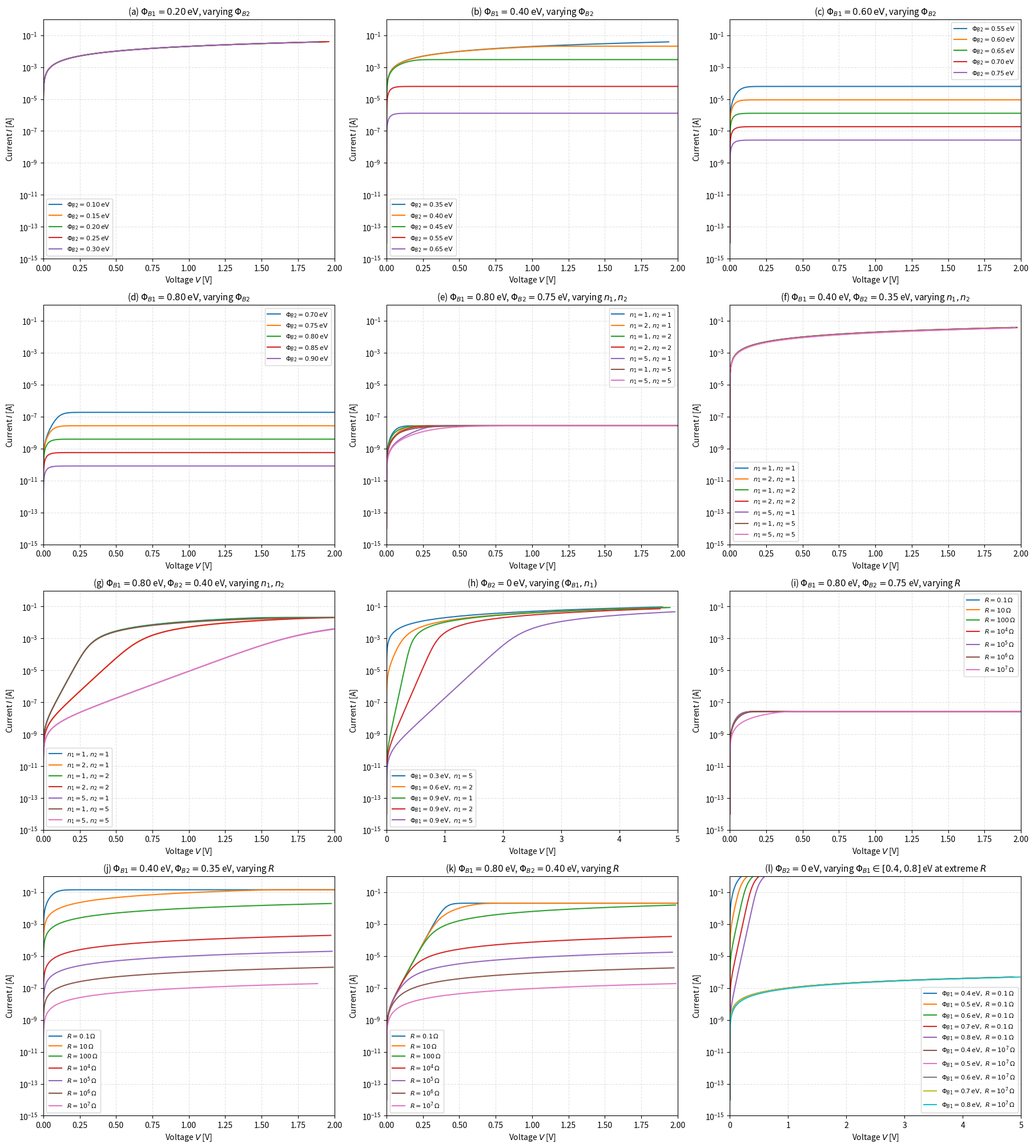

Write Python code to recreate this figure.
from __future__ import annotations

from dataclasses import dataclass
import math

import matplotlib.pyplot as plt
import numpy as np


@dataclass(frozen=True)
class PhysicalConstants:
    """Physical constants and default device setup."""

    q_c: float = 1.602e-19  # Elementary charge [C]
    k_b_j_per_k: float = 1.38e-23  # Boltzmann constant [J/K]
    a_star_a_per_m2_k2: float = 1.2e6  # Reduced Richardson constant [A/(m^2*K^2)]
    area_m2: float = 1e-6  # Junction area [m^2] = 1 mm^2


@dataclass(frozen=True)
class MSMParameters:
    """One asymmetric MSM curve configuration."""

    phi_b1_ev: float  # Barrier of diode 1 [eV]
    phi_b2_ev: float  # Barrier of diode 2 [eV]
    n1: float = 1.0  # Ideality factor of diode 1 [-]
    n2: float = 1.0  # Ideality factor of diode 2 [-]
    rs_ohm: float = 50.0  # Series resistance [Ohm]
    temperature_k: float = 300.0  # Temperature [K]


@dataclass(frozen=True)
class CurveSpec:
    label: str
    params: MSMParameters


@dataclass(frozen=True)
class PanelSpec:
    letter: str
    title: str
    xlim: tuple[float, float]
    curves: list[CurveSpec]


class AsymmetricMSMModel:
    """
    Precision-safe MSM curve generator using V(I) and delta-I asymptote sampling.
    """

    def __init__(self, constants: PhysicalConstants | None = None) -> None:
        self.c = constants or PhysicalConstants()
        self.exp_clip_bounds = (-700.0, 700.0)

    def thermal_voltage(self, temperature_k: float) -> float:
        return (self.c.k_b_j_per_k * temperature_k) / self.c.q_c

    def saturation_current(self, phi_b_ev: float, temperature_k: float) -> float:
        exponent = np.clip(
            -self.c.q_c * phi_b_ev / (self.c.k_b_j_per_k * temperature_k),
            self.exp_clip_bounds[0],
            self.exp_clip_bounds[1],
        )
        return self.c.area_m2 * self.c.a_star_a_per_m2_k2 * (temperature_k**2) * np.exp(exponent)

    def _current_grid_and_delta(self, i02: float) -> tuple[np.ndarray, np.ndarray]:
        """
        Two-phase current sampling:
        1) forward rise
        2) asymptotic approach to saturation I02
        """
        i_part1 = np.logspace(-14, np.log10(0.9 * i02), 500, dtype=np.float64)
        delta_i = np.logspace(np.log10(0.1 * i02), -80, 1000, dtype=np.float64)

        i_total = np.concatenate((i_part1, i02 - delta_i))
        delta_i_exact = np.concatenate((i02 - i_part1, delta_i))
        return i_total, delta_i_exact

    def voltage_from_current(
        self,
        i_total: np.ndarray,
        delta_i_exact: np.ndarray,
        i01: float,
        i02: float,
        n1: float,
        n2: float,
        rs_ohm: float,
        temperature_k: float,
    ) -> np.ndarray:
        """
        Precision-safe equivalent of:
        V = n1*Vt*ln(I/I01 + 1) - n2*Vt*ln(1 - I/I02) + R*I

        implemented as:
        V = n1*Vt*ln(I/I01 + 1) - n2*Vt*ln(delta_I_exact / I02) + R*I
        """
        vt = self.thermal_voltage(temperature_k)
        term_forward_v = n1 * vt * np.log1p(i_total / i01)
        term_reverse_v = -n2 * vt * np.log(delta_i_exact / i02)
        term_series_v = rs_ohm * i_total
        return term_forward_v + term_reverse_v + term_series_v

    def generate_curve(self, params: MSMParameters) -> tuple[np.ndarray, np.ndarray]:
        i01 = self.saturation_current(params.phi_b1_ev, params.temperature_k)
        i02 = self.saturation_current(params.phi_b2_ev, params.temperature_k)

        i_total, delta_i_exact = self._current_grid_and_delta(i02)
        voltage_v = self.voltage_from_current(
            i_total=i_total,
            delta_i_exact=delta_i_exact,
            i01=i01,
            i02=i02,
            n1=params.n1,
            n2=params.n2,
            rs_ohm=params.rs_ohm,
            temperature_k=params.temperature_k,
        )
        return voltage_v, i_total


class Figure2BenchmarkPlotter:
    """Reproduces a 12-panel benchmark (a-l) analogous to Wangyang Figure 2."""

    def __init__(self, model: AsymmetricMSMModel) -> None:
        self.model = model
        self.v_cutoff_v = 5.0
        self.i_ylim = (1e-15, 1e0)

    @staticmethod
    def _format_r_label(value: float) -> str:
        if value >= 1000.0:
            exponent = int(round(math.log10(value)))
            if np.isclose(value, 10.0**exponent):
                return rf"10^{{{exponent}}}"
        if float(value).is_integer():
            return str(int(value))
        return f"{value:g}"

    def _build_panels(self) -> list[PanelSpec]:
        t_k = 300.0
        default_n = 1.0
        default_r = 50.0
        panels: list[PanelSpec] = []

        # (a)-(d): influence of reverse barrier Phi_B2
        barrier_sets = [
            ("a", 0.2, [0.10, 0.15, 0.20, 0.25, 0.30]),
            ("b", 0.4, [0.35, 0.40, 0.45, 0.55, 0.65]),
            ("c", 0.6, [0.55, 0.60, 0.65, 0.70, 0.75]),
            ("d", 0.8, [0.70, 0.75, 0.80, 0.85, 0.90]),
        ]
        for letter, phi1, phi2_values in barrier_sets:
            curves = [
                CurveSpec(
                    label=rf"$\Phi_{{B2}}={phi2:.2f}\,\mathrm{{eV}}$",
                    params=MSMParameters(
                        phi_b1_ev=phi1,
                        phi_b2_ev=phi2,
                        n1=default_n,
                        n2=default_n,
                        rs_ohm=default_r,
                        temperature_k=t_k,
                    ),
                )
                for phi2 in phi2_values
            ]
            panels.append(
                PanelSpec(
                    letter=letter,
                    title=rf"$\Phi_{{B1}}={phi1:.2f}\,\mathrm{{eV}}$, varying $\Phi_{{B2}}$",
                    xlim=(0.0, 2.0),
                    curves=curves,
                )
            )

        # (e)-(g): combinations of (n1, n2)
        n_pairs = [(1, 1), (2, 1), (1, 2), (2, 2), (5, 1), (1, 5), (5, 5)]
        ng_sets = [("e", 0.8, 0.75), ("f", 0.4, 0.35), ("g", 0.8, 0.4)]
        for letter, phi1, phi2 in ng_sets:
            curves = [
                CurveSpec(
                    label=rf"$n_1={n1},\,n_2={n2}$",
                    params=MSMParameters(
                        phi_b1_ev=phi1,
                        phi_b2_ev=phi2,
                        n1=float(n1),
                        n2=float(n2),
                        rs_ohm=default_r,
                        temperature_k=t_k,
                    ),
                )
                for n1, n2 in n_pairs
            ]
            panels.append(
                PanelSpec(
                    letter=letter,
                    title=rf"$\Phi_{{B1}}={phi1:.2f}$ eV, $\Phi_{{B2}}={phi2:.2f}$ eV, varying $n_1,n_2$",
                    xlim=(0.0, 2.0),
                    curves=curves,
                )
            )

        # (h): varying (Phi_B1, n1) with Phi_B2 = 0
        h_pairs = [(0.3, 5), (0.6, 2), (0.9, 1), (0.9, 2), (0.9, 5)]
        curves_h = [
            CurveSpec(
                label=rf"$\Phi_{{B1}}={phi1:.1f}\,\mathrm{{eV}},\ n_1={n1}$",
                params=MSMParameters(
                    phi_b1_ev=phi1,
                    phi_b2_ev=0.0,
                    n1=float(n1),
                    n2=1.0,
                    rs_ohm=default_r,
                    temperature_k=t_k,
                ),
            )
            for phi1, n1 in h_pairs
        ]
        panels.append(
            PanelSpec(
                letter="h",
                title=rf"$\Phi_{{B2}}=0\,\mathrm{{eV}}$, varying $(\Phi_{{B1}}, n_1)$",
                xlim=(0.0, 5.0),
                curves=curves_h,
            )
        )

        # (i)-(k): impact of R
        r_values = [1e-1, 10, 100, 1e4, 1e5, 1e6, 1e7]
        rk_sets = [("i", 0.8, 0.75), ("j", 0.4, 0.35), ("k", 0.8, 0.4)]
        for letter, phi1, phi2 in rk_sets:
            curves = [
                CurveSpec(
                    label=rf"$R={self._format_r_label(float(r))}\,\Omega$",
                    params=MSMParameters(
                        phi_b1_ev=phi1,
                        phi_b2_ev=phi2,
                        n1=default_n,
                        n2=default_n,
                        rs_ohm=float(r),
                        temperature_k=t_k,
                    ),
                )
                for r in r_values
            ]
            panels.append(
                PanelSpec(
                    letter=letter,
                    title=rf"$\Phi_{{B1}}={phi1:.2f}$ eV, $\Phi_{{B2}}={phi2:.2f}$ eV, varying $R$",
                    xlim=(0.0, 2.0),
                    curves=curves,
                )
            )

        # (l): impact of extreme R and Phi_B1 range, Phi_B2 = 0
        phi1_values_l = [0.4, 0.5, 0.6, 0.7, 0.8]
        r_extreme_l = [1e-1, 1e7]
        curves_l: list[CurveSpec] = []
        for r in r_extreme_l:
            for phi1 in phi1_values_l:
                curves_l.append(
                    CurveSpec(
                        label=rf"$\Phi_{{B1}}={phi1:.1f}\,\mathrm{{eV}},\ R={self._format_r_label(float(r))}\,\Omega$",
                        params=MSMParameters(
                            phi_b1_ev=phi1,
                            phi_b2_ev=0.0,
                            n1=default_n,
                            n2=default_n,
                            rs_ohm=float(r),
                            temperature_k=t_k,
                        ),
                    )
                )
        panels.append(
            PanelSpec(
                letter="l",
                title=rf"$\Phi_{{B2}}=0\,\mathrm{{eV}}$, varying $\Phi_{{B1}} \in [0.4,0.8]$ eV at extreme $R$",
                xlim=(0.0, 5.0),
                curves=curves_l,
            )
        )

        return panels

    def _plot_curve(self, ax: plt.Axes, curve: CurveSpec, xlim: tuple[float, float]) -> None:
        voltage_v, current_a = self.model.generate_curve(curve.params)
        mask = (
            np.isfinite(voltage_v)
            & np.isfinite(current_a)
            & (current_a > 0.0)
            & (voltage_v >= xlim[0])
            & (voltage_v <= xlim[1])
            & (voltage_v <= self.v_cutoff_v)
        )
        if np.count_nonzero(mask) > 1:
            ax.semilogy(voltage_v[mask], current_a[mask], linewidth=1.5, label=curve.label)

    def plot(self) -> None:
        panel_specs = self._build_panels()
        fig, axes = plt.subplots(4, 3, figsize=(18, 20), constrained_layout=True)

        for ax, panel in zip(axes.flat, panel_specs):
            for curve in panel.curves:
                self._plot_curve(ax, curve, panel.xlim)
            ax.set_title(f"({panel.letter}) {panel.title}", fontsize=11)
            ax.set_xlabel(r"Voltage $V$ [V]")
            ax.set_ylabel(r"Current $I$ [A]")
            ax.set_xlim(panel.xlim)
            ax.set_ylim(self.i_ylim)
            ax.grid(True, which="both", linestyle="--", alpha=0.35)
            ax.legend(loc="best", fontsize=8)

        plt.show()


def main() -> None:
    model = AsymmetricMSMModel()
    plotter = Figure2BenchmarkPlotter(model)
    plotter.plot()


if __name__ == "__main__":
    main()
